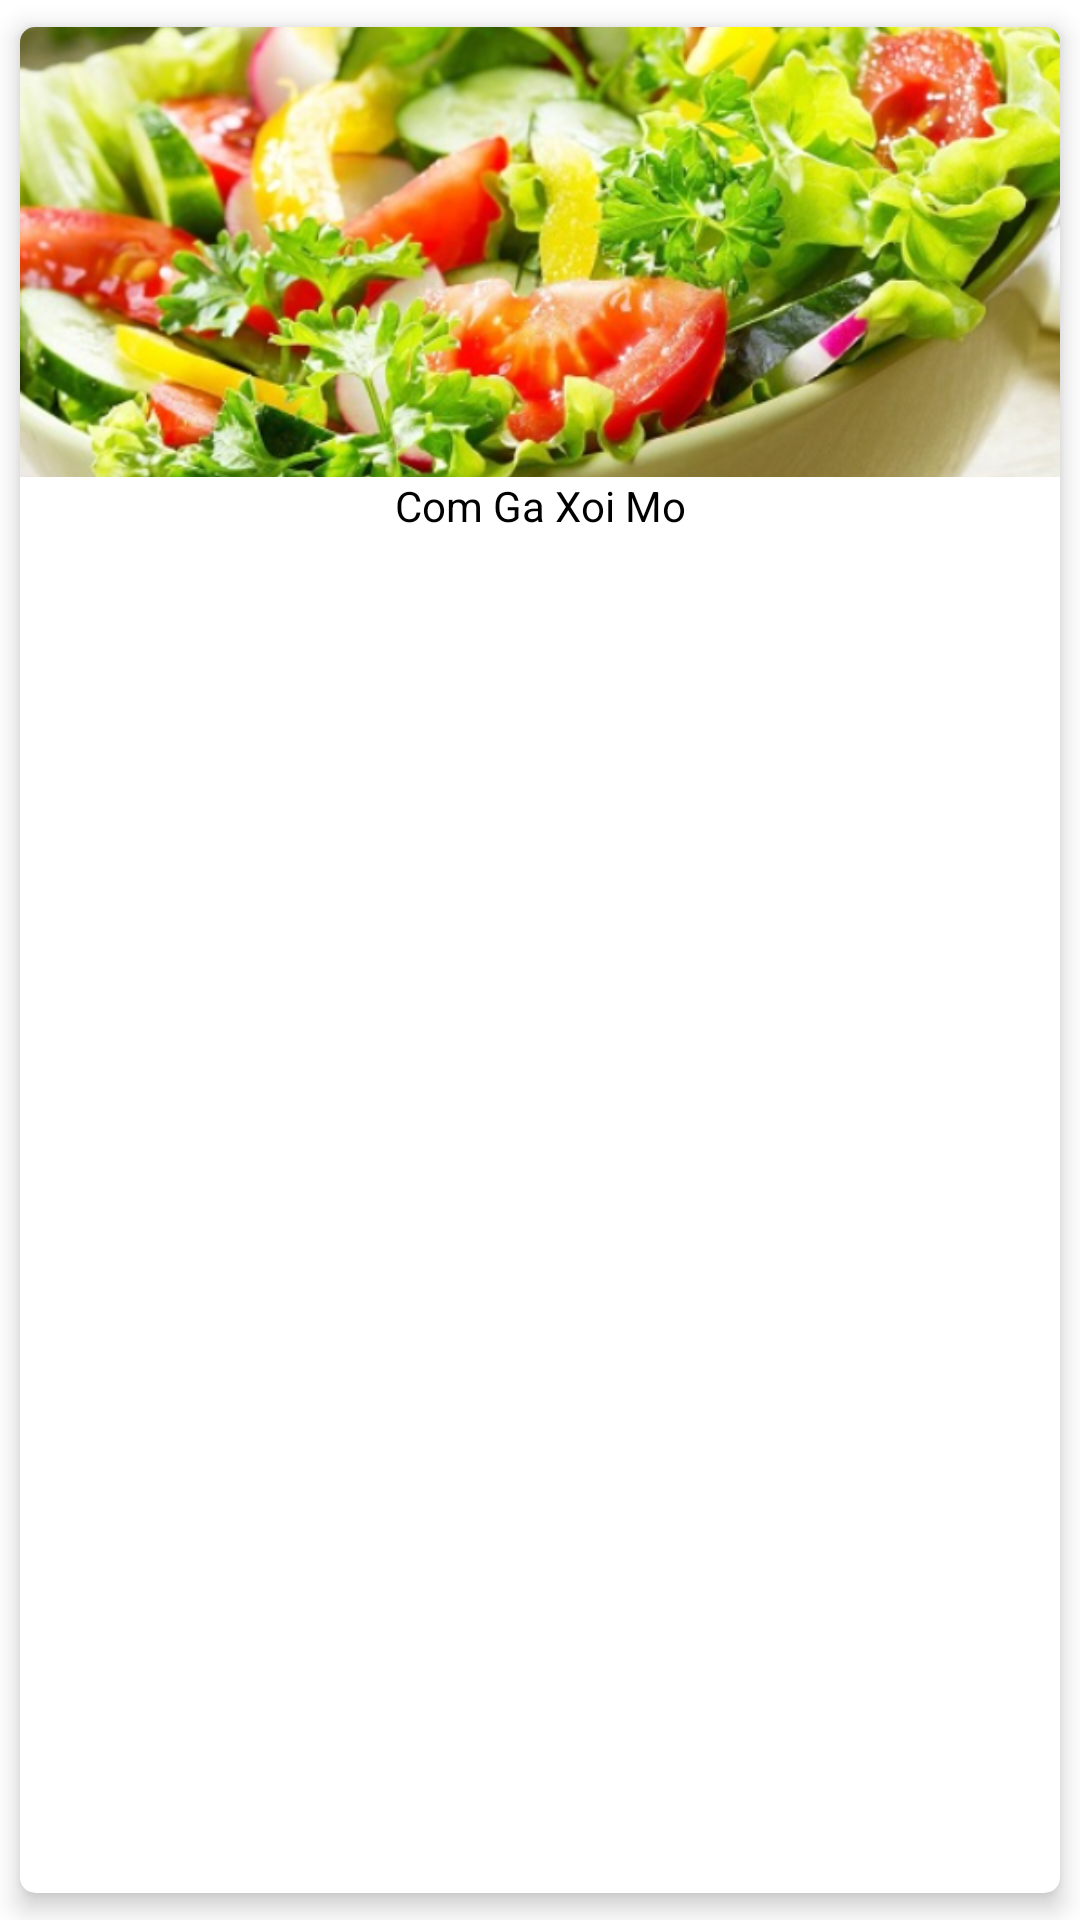

Produce the Android XML layout that renders to this screen, including the resource entries it uses.
<!-- AndroidManifest.xml: application theme Theme.FoodRocket -->
<!-- res/layout/search_layout_item1.xml -->
<?xml version="1.0" encoding="utf-8"?>
<androidx.cardview.widget.CardView xmlns:android="http://schemas.android.com/apk/res/android"
    xmlns:app="http://schemas.android.com/apk/res-auto"
    android:layout_width="wrap_content"
    android:layout_height="wrap_content"
    app:cardCornerRadius="5dp"
    app:cardElevation="5dp"
    app:cardUseCompatPadding="true">

    <LinearLayout
        android:layout_width="wrap_content"
        android:layout_height="wrap_content"
        android:orientation="vertical">

        <ImageView
            android:id="@+id/img_search_item_type"
            android:layout_width="wrap_content"
            android:layout_height="150dp"
            android:scaleType="centerCrop"
            android:src="@drawable/food4png" />

        <TextView
            android:id="@+id/txt_name_search_item_type"
            android:layout_width="match_parent"
            android:layout_height="wrap_content"
            android:gravity="center"
            android:text="Com Ga Xoi Mo"
            android:textColor="@color/black" />
    </LinearLayout>
</androidx.cardview.widget.CardView>
<!-- resources referenced by this layout -->
<resources>
  <color name="black">#FF000000</color>
  <!-- drawable food4png: png bitmap (drawable, 326781 bytes) -->
  <style name="Theme.FoodRocket" parent="Theme.MaterialComponents.DayNight.NoActionBar">
          
          <item name="colorPrimary">@color/purple_500</item>
          <item name="colorPrimaryVariant">@color/purple_700</item>
          <item name="colorOnPrimary">@color/white</item>
          
          <item name="colorSecondary">@color/teal_200</item>
          <item name="colorSecondaryVariant">@color/teal_700</item>
          <item name="colorOnSecondary">@color/black</item>
          
          <item name="android:statusBarColor">#113F23</item>
          
      </style>
  <color name="purple_500">#FF6200EE</color>
  <color name="purple_700">#FF3700B3</color>
  <color name="white">#FFFFFFFF</color>
  <color name="teal_200">#FF03DAC5</color>
  <color name="teal_700">#FF018786</color>
</resources>
